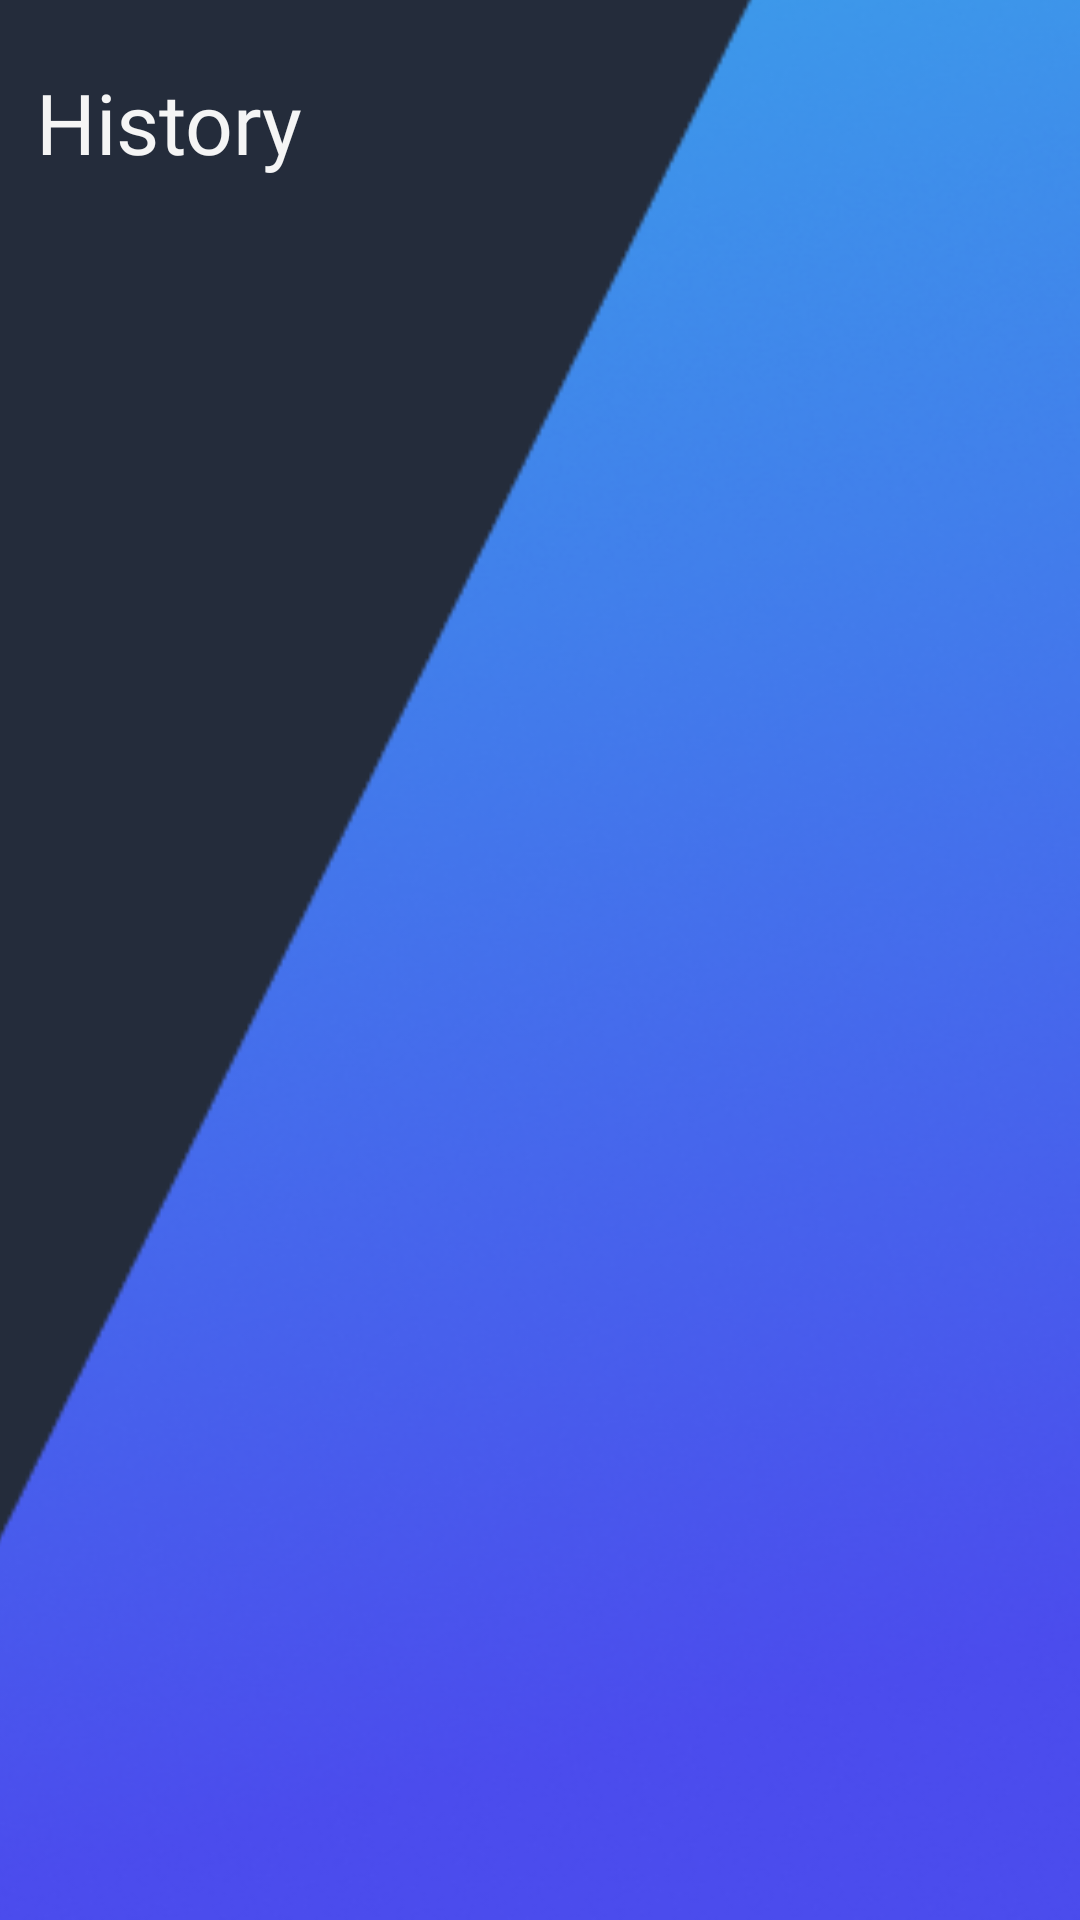

Write the Android layout XML for this screen, with the resource values it uses.
<!-- AndroidManifest.xml: application theme Theme.AAHAR100 -->
<!-- res/layout/activity_history.xml -->
<?xml version="1.0" encoding="utf-8"?>
<androidx.constraintlayout.widget.ConstraintLayout
    xmlns:android="http://schemas.android.com/apk/res/android"
    xmlns:app="http://schemas.android.com/apk/res-auto"
    xmlns:tools="http://schemas.android.com/tools"
    android:layout_width="match_parent"
    android:layout_height="match_parent"
    android:padding="@dimen/dim_2"
    tools:context=".History">
    <TextView
        android:id="@+id/headingTextView"
        android:layout_width="match_parent"
        android:layout_height="wrap_content"
        android:text="@string/history"
        android:fontFamily="@font/opensans"
        android:textSize="@dimen/sp_28"
        android:textColor="@color/Text1"
        app:layout_constraintTop_toTopOf="parent"
        app:layout_constraintStart_toStartOf="parent"
        app:layout_constraintEnd_toEndOf="parent"
        android:layout_marginLeft="@dimen/dim_10"
        android:layout_marginTop="@dimen/dim_20" />
    <androidx.recyclerview.widget.RecyclerView
        android:id="@+id/rv"
        android:layout_width="match_parent"
        android:layout_height="0dp"
        app:layout_constraintBottom_toBottomOf="parent"
        app:layout_constraintEnd_toEndOf="parent"
        app:layout_constraintStart_toStartOf="parent"
        app:layout_constraintTop_toBottomOf="@id/headingTextView" />
</androidx.constraintlayout.widget.ConstraintLayout>
<!-- resources referenced by this layout -->
<resources>
  <color name="Text1">#F5F5F5</color>
  <dimen name="dim_10">10dp</dimen>
  <dimen name="dim_2">2dp</dimen>
  <dimen name="dim_20">20dp</dimen>
  <dimen name="sp_28">28sp</dimen>
  <string name="history">History</string>
  <style name="Theme.AAHAR100" parent="Theme.MaterialComponents.DayNight.NoActionBar">
          <item name="colorPrimary">@color/colorPrimary</item>
          <item name="colorPrimaryDark">@color/colorPrimaryDark</item>
          <item name="android:windowBackground">@drawable/background_with_triangle</item>
          <item name="colorAccent">@color/colorAccent</item>
          <item name="android:windowAnimationStyle">@style/CustomActivityAnimation</item>
      </style>
  <color name="colorPrimary">#242C3B</color>
  <color name="colorPrimaryDark">#242C3B</color>
  <!-- drawable background_with_triangle (drawable) -->
  <?xml version="1.0" encoding="utf-8"?>
  <layer-list
      xmlns:android="http://schemas.android.com/apk/res/android">
      <item android:drawable="@color/bg_color"/>
      <item
          android:gravity="bottom|right"
          android:drawable="@drawable/triangle"
          android:width="@dimen/dim_430"
          android:height="@dimen/dim_856"/>
  </layer-list>
  <color name="colorAccent">#D81B60</color>
  <style name="CustomActivityAnimation" parent="@android:style/Animation.Activity">
          <item name="android:activityOpenEnterAnimation">@anim/slide_in_right</item>
          <item name="android:activityOpenExitAnimation">@anim/slide_out_left</item>
          <item name="android:activityCloseEnterAnimation">@anim/slide_in_left</item>
          <item name="android:activityCloseExitAnimation">@anim/slide_out_right</item>
      </style>
  <color name="bg_color">#242C3B</color>
  <!-- drawable triangle: png bitmap (drawable, 117742 bytes) -->
  <dimen name="dim_430">430dp</dimen>
  <dimen name="dim_856">856dp</dimen>
</resources>
